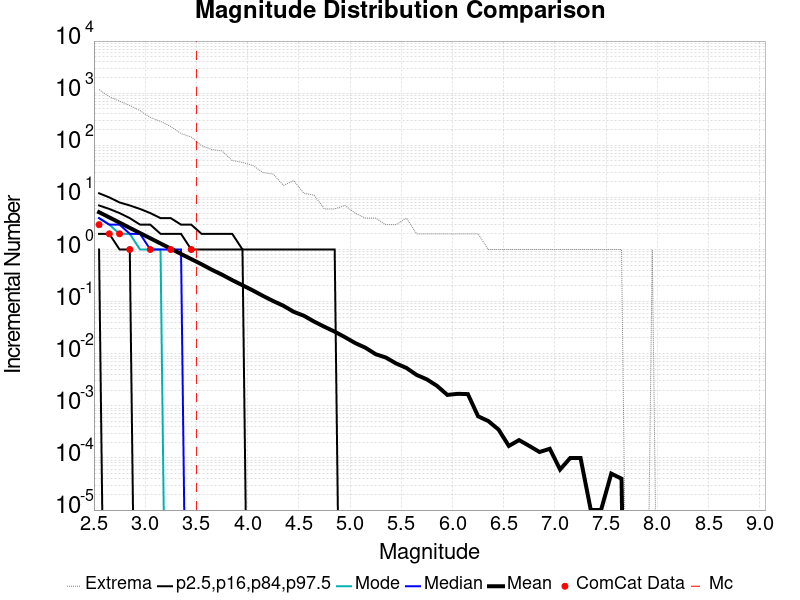

Source data for this figure (header and first rows):
Magnitude, ComCat Data, Simulation Mean, Simulation Median, Simulation Mode, Simulation Minimum, Simulation Maximum, 2.5 %-ile, 16 %-ile, 84 %-ile, 97.5 %-ile
2.55, 3.0, 5.194, 4.0, 4.0, 0.0, 1166, 1.0, 2.0, 7.0, 12.0
2.65, 2.0, 4.132, 3.0, 3.0, 0.0, 860.0, 0.0, 2.0, 6.0, 10.0
2.75, 2.0, 3.282, 3.0, 2.0, 0.0, 703.0, 0.0, 1.0, 5.0, 8.0
2.85, 1.0, 2.601, 2.0, 2.0, 0.0, 579.0, 0.0, 1.0, 4.0, 7.0
2.95, 0.0, 2.067, 2.0, 1.0, 0.0, 463.0, 0.0, 0.0, 3.0, 6.0
3.05, 1.0, 1.644, 1.0, 1.0, 0.0, 342.0, 0.0, 0.0, 3.0, 5.0
3.15, 0.0, 1.305, 1.0, 1.0, 0.0, 288.0, 0.0, 0.0, 2.0, 4.0
3.25, 1.0, 1.037, 1.0, 0.0, 0.0, 229.0, 0.0, 0.0, 2.0, 4.0
3.35, 0.0, 0.8229, 1.0, 0.0, 0.0, 168.0, 0.0, 0.0, 2.0, 3.0
3.45, 1.0, 0.6545, 0.0, 0.0, 0.0, 144.0, 0.0, 0.0, 1.0, 3.0
3.55, 0.0, 0.5219, 0.0, 0.0, 0.0, 98.0, 0.0, 0.0, 1.0, 2.0
3.65, 0.0, 0.4096, 0.0, 0.0, 0.0, 83.0, 0.0, 0.0, 1.0, 2.0
3.75, 0.0, 0.329, 0.0, 0.0, 0.0, 78.0, 0.0, 0.0, 1.0, 2.0
3.85, 0.0, 0.2583, 0.0, 0.0, 0.0, 51.0, 0.0, 0.0, 1.0, 2.0
3.95, 0.0, 0.2062, 0.0, 0.0, 0.0, 47.0, 0.0, 0.0, 1.0, 1.0
4.05, 0.0, 0.1643, 0.0, 0.0, 0.0, 41.0, 0.0, 0.0, 0.0, 1.0
4.15, 0.0, 0.1288, 0.0, 0.0, 0.0, 30.0, 0.0, 0.0, 0.0, 1.0
4.25, 0.0, 0.1026, 0.0, 0.0, 0.0, 28.0, 0.0, 0.0, 0.0, 1.0
4.35, 0.0, 0.08315, 0.0, 0.0, 0.0, 17.0, 0.0, 0.0, 0.0, 1.0
4.45, 0.0, 0.06375, 0.0, 0.0, 0.0, 21.0, 0.0, 0.0, 0.0, 1.0
4.55, 0.0, 0.0535, 0.0, 0.0, 0.0, 12.0, 0.0, 0.0, 0.0, 1.0
4.65, 0.0, 0.04131, 0.0, 0.0, 0.0, 11.0, 0.0, 0.0, 0.0, 1.0
4.75, 0.0, 0.0329, 0.0, 0.0, 0.0, 6.0, 0.0, 0.0, 0.0, 1.0
4.85, 0.0, 0.02651, 0.0, 0.0, 0.0, 6.0, 0.0, 0.0, 0.0, 1.0
4.95, 0.0, 0.02081, 0.0, 0.0, 0.0, 7.0, 0.0, 0.0, 0.0, 0.0
5.05, 0.0, 0.01603, 0.0, 0.0, 0.0, 5.0, 0.0, 0.0, 0.0, 0.0
5.15, 0.0, 0.01304, 0.0, 0.0, 0.0, 4.0, 0.0, 0.0, 0.0, 0.0
5.25, 0.0, 0.0098, 0.0, 0.0, 0.0, 4.0, 0.0, 0.0, 0.0, 0.0
5.35, 0.0, 0.00844, 0.0, 0.0, 0.0, 3.0, 0.0, 0.0, 0.0, 0.0
5.45, 0.0, 0.0065, 0.0, 0.0, 0.0, 3.0, 0.0, 0.0, 0.0, 0.0
5.55, 0.0, 0.00534, 0.0, 0.0, 0.0, 4.0, 0.0, 0.0, 0.0, 0.0
5.65, 0.0, 0.00392, 0.0, 0.0, 0.0, 2.0, 0.0, 0.0, 0.0, 0.0
5.75, 0.0, 0.00322, 0.0, 0.0, 0.0, 2.0, 0.0, 0.0, 0.0, 0.0
5.85, 0.0, 0.00241, 0.0, 0.0, 0.0, 2.0, 0.0, 0.0, 0.0, 0.0
5.95, 0.0, 0.00162, 0.0, 0.0, 0.0, 2.0, 0.0, 0.0, 0.0, 0.0
6.05, 0.0, 0.0017, 0.0, 0.0, 0.0, 2.0, 0.0, 0.0, 0.0, 0.0
6.15, 0.0, 0.00168, 0.0, 0.0, 0.0, 2.0, 0.0, 0.0, 0.0, 0.0
6.25, 0.0, 6.3E-4, 0.0, 0.0, 0.0, 2.0, 0.0, 0.0, 0.0, 0.0
6.35, 0.0, 5.1E-4, 0.0, 0.0, 0.0, 1.0, 0.0, 0.0, 0.0, 0.0
6.45, 0.0, 3.5E-4, 0.0, 0.0, 0.0, 1.0, 0.0, 0.0, 0.0, 0.0
6.55, 0.0, 1.7E-4, 0.0, 0.0, 0.0, 1.0, 0.0, 0.0, 0.0, 0.0
6.65, 0.0, 2.2E-4, 0.0, 0.0, 0.0, 1.0, 0.0, 0.0, 0.0, 0.0
6.75, 0.0, 1.7E-4, 0.0, 0.0, 0.0, 1.0, 0.0, 0.0, 0.0, 0.0
6.85, 0.0, 1.3E-4, 0.0, 0.0, 0.0, 1.0, 0.0, 0.0, 0.0, 0.0
6.95, 0.0, 1.5E-4, 0.0, 0.0, 0.0, 1.0, 0.0, 0.0, 0.0, 0.0
7.05, 0.0, 6.0E-5, 0.0, 0.0, 0.0, 1.0, 0.0, 0.0, 0.0, 0.0
7.15, 0.0, 1.0E-4, 0.0, 0.0, 0.0, 1.0, 0.0, 0.0, 0.0, 0.0
7.25, 0.0, 1.0E-4, 0.0, 0.0, 0.0, 1.0, 0.0, 0.0, 0.0, 0.0
7.35, 0.0, 1.0E-5, 0.0, 0.0, 0.0, 1.0, 0.0, 0.0, 0.0, 0.0
7.45, 0.0, 1.0E-5, 0.0, 0.0, 0.0, 1.0, 0.0, 0.0, 0.0, 0.0
7.55, 0.0, 5.0E-5, 0.0, 0.0, 0.0, 1.0, 0.0, 0.0, 0.0, 0.0
7.65, 0.0, 4.0E-5, 0.0, 0.0, 0.0, 1.0, 0.0, 0.0, 0.0, 0.0
7.75, 0.0, 0.0, 0.0, 0.0, 0.0, 0.0, 0.0, 0.0, 0.0, 0.0
7.85, 0.0, 0.0, 0.0, 0.0, 0.0, 0.0, 0.0, 0.0, 0.0, 0.0
7.95, 0.0, 1.0E-5, 0.0, 0.0, 0.0, 1.0, 0.0, 0.0, 0.0, 0.0
8.05, 0.0, 0.0, 0.0, 0.0, 0.0, 0.0, 0.0, 0.0, 0.0, 0.0
8.15, 0.0, 0.0, 0.0, 0.0, 0.0, 0.0, 0.0, 0.0, 0.0, 0.0
8.25, 0.0, 0.0, 0.0, 0.0, 0.0, 0.0, 0.0, 0.0, 0.0, 0.0
8.35, 0.0, 0.0, 0.0, 0.0, 0.0, 0.0, 0.0, 0.0, 0.0, 0.0
8.45, 0.0, 0.0, 0.0, 0.0, 0.0, 0.0, 0.0, 0.0, 0.0, 0.0
... 6 more rows
